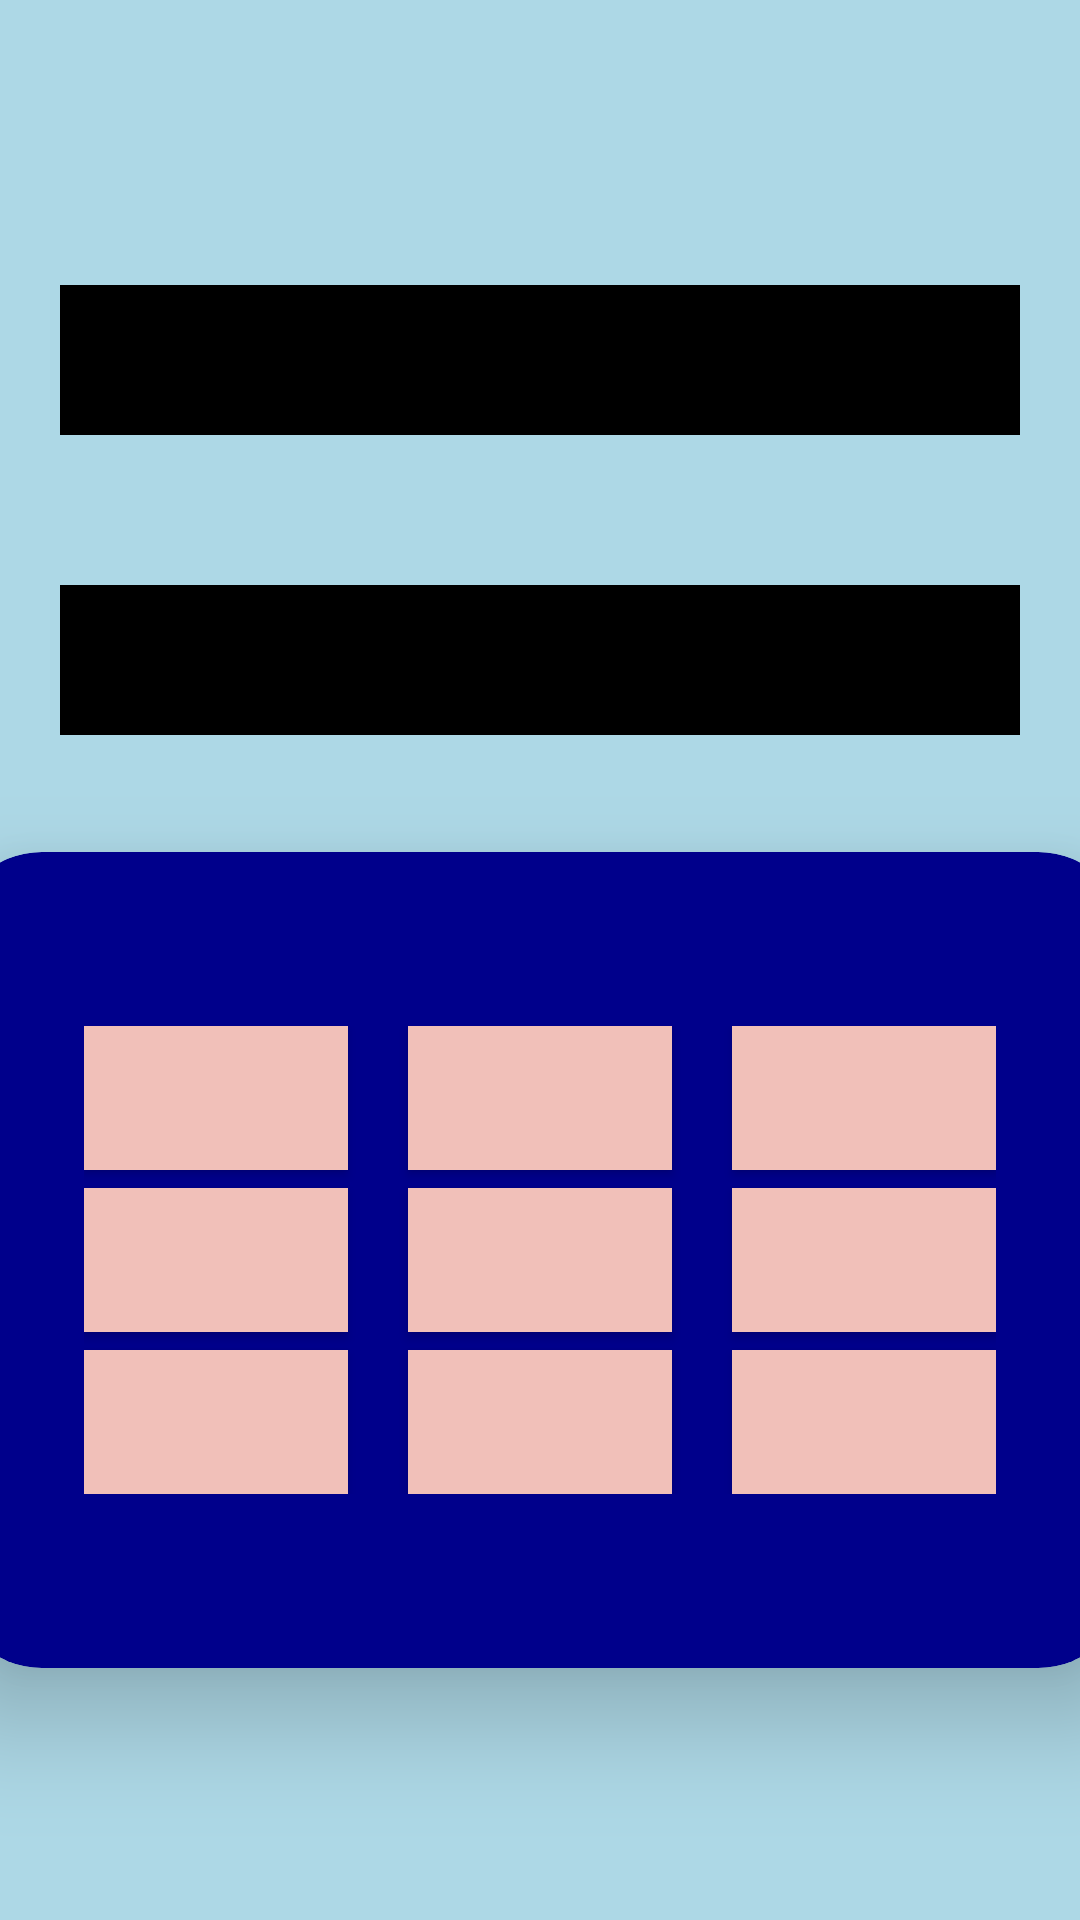

Reconstruct the res/layout file that produces this screen, plus the resources it refers to.
<!-- AndroidManifest.xml: application theme Theme.LetsPlay -->
<!-- res/layout/activity_tictactoe.xml -->
<?xml version="1.0" encoding="utf-8"?>
<LinearLayout xmlns:android="http://schemas.android.com/apk/res/android"
    xmlns:app="http://schemas.android.com/apk/res-auto"
    xmlns:tools="http://schemas.android.com/tools"
    android:layout_width="match_parent"
    android:layout_height="match_parent"
    android:background="#ADD8E6"
    android:gravity="center"
    android:orientation="vertical"
    tools:context=".tictactoe">

    <LinearLayout
        android:layout_width="match_parent"
        android:layout_height="50dp"
        android:layout_marginStart="20dp"
        android:layout_marginEnd="20dp"
        android:gravity="center_vertical"
        android:layout_marginTop="50dp"
        android:background="@color/black"
        android:orientation="horizontal">

        <ImageView
            android:layout_width="40dp"
            android:layout_height="40dp"
            android:layout_marginStart="20dp"
            android:src="@drawable/x">
        </ImageView>

        <TextView
            android:id="@+id/txt1"
            android:layout_width="match_parent"
            android:layout_height="48dp"
            android:layout_marginStart="20dp"
            android:layout_marginEnd="20dp"
            android:layout_marginTop="5dp"
            android:textStyle="bold"
            android:textSize="20dp"
            android:textColor="#ffffff">

        </TextView>

    </LinearLayout>


    <LinearLayout
        android:layout_width="match_parent"
        android:layout_height="50dp"
        android:layout_marginStart="20dp"
        android:layout_marginEnd="20dp"
        android:gravity="center_vertical"
        android:layout_marginTop="50dp"
        android:background="@color/black"
        android:orientation="horizontal">

        <ImageView
            android:layout_width="40dp"
            android:layout_height="40dp"
            android:layout_marginStart="20dp"
            android:src="@drawable/zero">

        </ImageView>

        <TextView
            android:id="@+id/txt2"
            android:layout_width="match_parent"
            android:layout_height="48dp"
            android:layout_marginStart="20dp"
            android:layout_marginEnd="20dp"
            android:textStyle="bold"
            android:layout_marginTop="5dp"
            android:textSize="20dp"
            android:textColor="#ffffff">

        </TextView>


    </LinearLayout>


    <androidx.cardview.widget.CardView
        android:layout_width="450dp"
        android:layout_height="350dp"
        app:cardBackgroundColor="#00008b"
        app:cardCornerRadius="30dp"
        app:cardElevation="20dp"
        app:cardUseCompatPadding="true">

        <GridLayout
            android:layout_width="wrap_content"
            android:layout_height="wrap_content"
            android:layout_gravity="center"
            android:columnCount="3"
            android:rowCount="3">

            <Button
                android:id="@+id/button1"
                android:layout_width="wrap_content"
                android:layout_height="wrap_content"
                android:background="@color/rose"
                android:contentDescription=" "
                android:onClick="check" />

            <Button
                android:id="@+id/button2"
                android:layout_width="wrap_content"
                android:layout_height="wrap_content"
                android:layout_marginLeft="20dp"
                android:background="@color/rose"
                android:contentDescription=" "
                android:onClick="check" />

            <Button
                android:id="@+id/button3"
                android:layout_width="wrap_content"
                android:layout_height="wrap_content"
                android:layout_marginLeft="20dp"
                android:background="@color/rose"
                android:contentDescription=" "
                android:onClick="check" />

            <Button
                android:id="@+id/button4"
                android:layout_width="wrap_content"
                android:layout_height="wrap_content"
                android:layout_marginTop="6dp"
                android:background="@color/rose"
                android:contentDescription=" "
                android:onClick="check" />

            <Button
                android:id="@+id/button5"
                android:layout_width="wrap_content"
                android:layout_height="wrap_content"
                android:layout_marginLeft="20dp"
                android:layout_marginTop="6dp"
                android:background="@color/rose"
                android:contentDescription=" "
                android:onClick="check" />

            <Button
                android:id="@+id/button6"
                android:layout_width="wrap_content"
                android:layout_height="wrap_content"
                android:layout_marginLeft="20dp"
                android:layout_marginTop="6dp"
                android:background="@color/rose"
                android:contentDescription=" "
                android:onClick="check" />

            <Button
                android:id="@+id/button7"
                android:layout_width="wrap_content"
                android:layout_height="wrap_content"
                android:layout_marginTop="6dp"
                android:background="@color/rose"
                android:contentDescription=" "
                android:onClick="check" />

            <Button
                android:id="@+id/button8"
                android:layout_width="wrap_content"
                android:layout_height="wrap_content"
                android:layout_marginLeft="20dp"
                android:layout_marginTop="6dp"
                android:background="@color/rose"
                android:contentDescription=" "
                android:onClick="check" />

            <Button
                android:id="@+id/button9"
                android:layout_width="wrap_content"
                android:layout_height="wrap_content"
                android:layout_marginLeft="20dp"
                android:layout_marginTop="6dp"
                android:background="@color/rose"
                android:contentDescription=" "
                android:onClick="check" />
        </GridLayout>

    </androidx.cardview.widget.CardView>


</LinearLayout>
<!-- resources referenced by this layout -->
<resources>
  <color name="black">#FF000000</color>
  <color name="rose">#F1C0B9</color>
  <style name="Theme.LetsPlay" parent="Theme.AppCompat.NoActionBar">
          
          <item name="colorPrimary">@color/purple_500</item>
          <item name="colorPrimaryVariant">@color/purple_700</item>
          <item name="colorOnPrimary">@color/white</item>
          
          <item name="colorSecondary">@color/teal_200</item>
          <item name="colorSecondaryVariant">@color/teal_700</item>
          <item name="colorOnSecondary">@color/black</item>
          
          <item name="android:statusBarColor" tools:targetApi="21">?attr/colorPrimaryVariant</item>
          
      </style>
  <color name="purple_500">#FF6200EE</color>
  <color name="purple_700">#FF3700B3</color>
  <color name="white">#FFFFFFFF</color>
  <color name="teal_200">#FF03DAC5</color>
  <color name="teal_700">#FF018786</color>
</resources>
